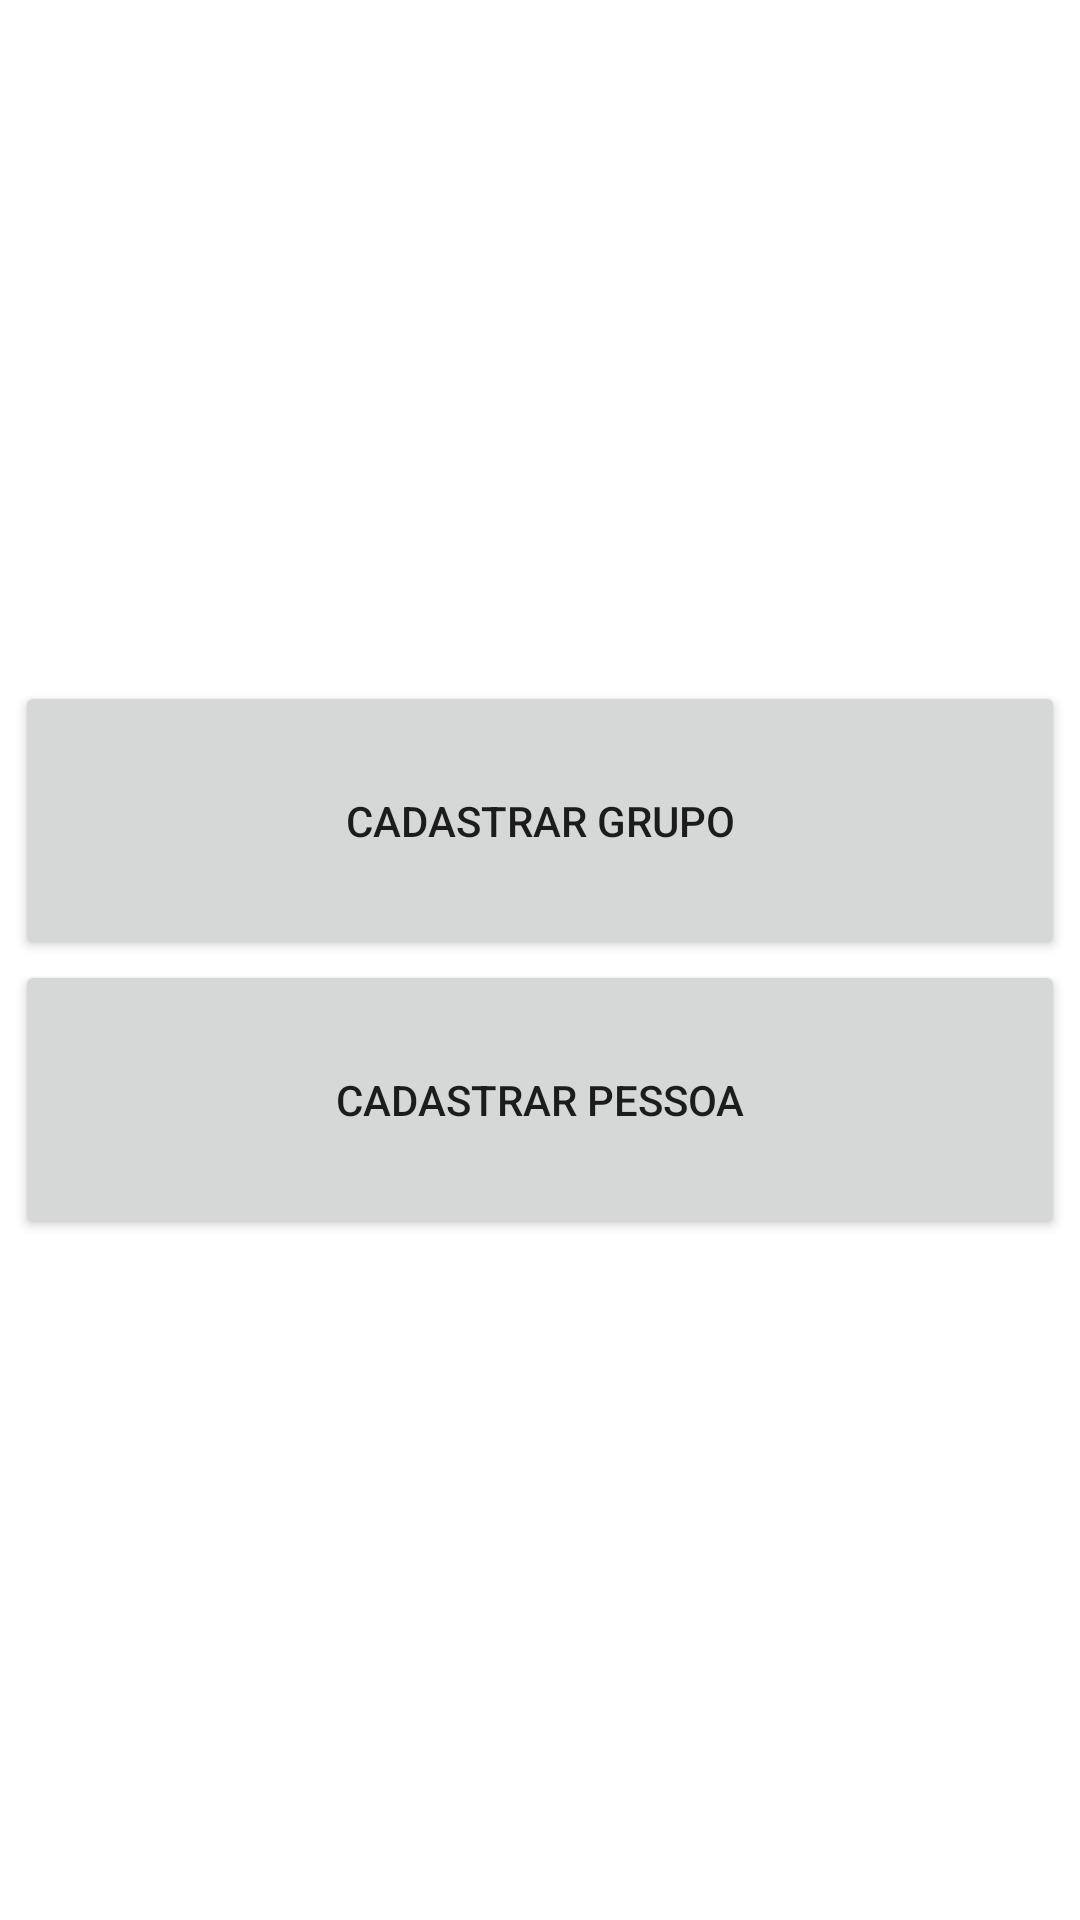

Android layout source for this screen:
<!-- AndroidManifest.xml: application theme Theme.ProjetoOrientacaoObjetos -->
<!-- res/layout/activity_cadastro.xml -->
<?xml version="1.0" encoding="utf-8"?>
<androidx.constraintlayout.widget.ConstraintLayout xmlns:android="http://schemas.android.com/apk/res/android"
    xmlns:app="http://schemas.android.com/apk/res-auto"
    xmlns:tools="http://schemas.android.com/tools"
    android:layout_width="match_parent"
    android:layout_height="match_parent"
    tools:context=".Cadastro">

    <LinearLayout
        android:layout_width="350dp"
        android:layout_height="wrap_content"
        android:orientation="vertical"
        app:layout_constraintBottom_toBottomOf="parent"
        app:layout_constraintEnd_toEndOf="parent"
        app:layout_constraintStart_toStartOf="parent"
        app:layout_constraintTop_toTopOf="parent">

        <Button
            android:id="@+id/btCadastroGrupo"
            android:layout_width="match_parent"
            android:layout_height="93dp"
            android:onClick="moveToCadastroGrupo"
            android:text="Cadastrar grupo" />

        <Button
            android:id="@+id/btCadastroPessoa"
            android:layout_width="match_parent"
            android:layout_height="93dp"
            android:onClick="moveToCadastroPessoa"
            android:text="Cadastrar pessoa" />
    </LinearLayout>
</androidx.constraintlayout.widget.ConstraintLayout>
<!-- resources referenced by this layout -->
<resources>
  <style name="Theme.ProjetoOrientacaoObjetos" parent="Theme.MaterialComponents.DayNight.DarkActionBar">
          
          <item name="colorPrimary">@color/purple_500</item>
          <item name="colorPrimaryVariant">@color/purple_700</item>
          <item name="colorOnPrimary">@color/white</item>
          
          <item name="colorSecondary">@color/teal_200</item>
          <item name="colorSecondaryVariant">@color/teal_700</item>
          <item name="colorOnSecondary">@color/black</item>
          
          <item name="android:statusBarColor">?attr/colorPrimaryVariant</item>
          
      </style>
  <color name="purple_500">#FF6200EE</color>
  <color name="purple_700">#FF3700B3</color>
  <color name="white">#FFFFFFFF</color>
  <color name="teal_200">#FF03DAC5</color>
  <color name="teal_700">#FF018786</color>
  <color name="black">#FF000000</color>
</resources>
